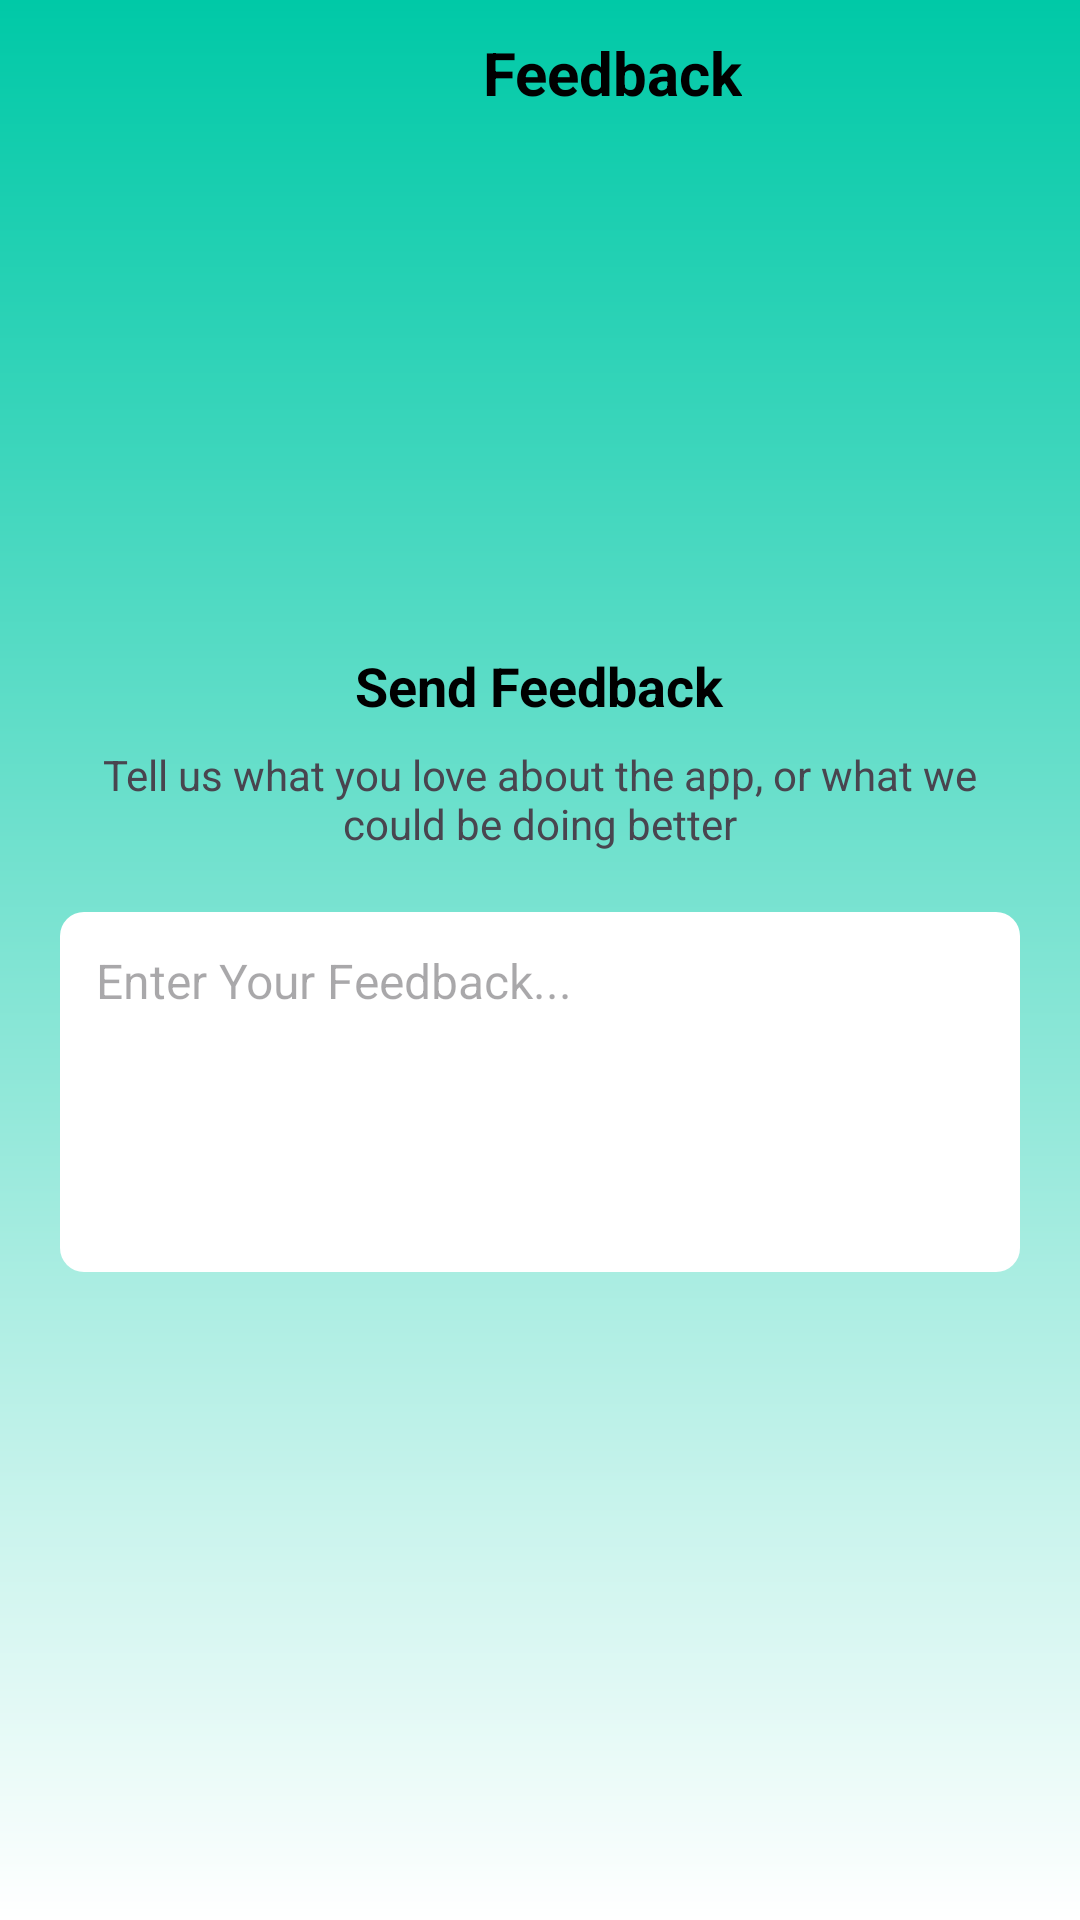

Layout XML and referenced resources for this Android screen:
<!-- AndroidManifest.xml: application theme Theme.TableBooking -->
<!-- res/layout/activity_feedbck.xml -->
<?xml version="1.0" encoding="utf-8"?>
<androidx.constraintlayout.widget.ConstraintLayout
    xmlns:android="http://schemas.android.com/apk/res/android"
    xmlns:app="http://schemas.android.com/apk/res-auto"
    xmlns:tools="http://schemas.android.com/tools"
    android:layout_width="match_parent"
    android:layout_height="match_parent"
    android:background="@drawable/style_green_gradient"
    >

    
    <ImageView
        android:id="@+id/backButton"
        android:layout_width="32dp"
        android:layout_height="32dp"
        android:src="@drawable/baseline_arrow_back_ios_24"
        android:layout_marginStart="16dp"
        android:layout_marginTop="16dp"
        android:contentDescription="Back"
        app:layout_constraintStart_toStartOf="parent"
        app:layout_constraintTop_toTopOf="parent"/>

    
    <TextView
        android:id="@+id/titleText"
        android:layout_width="wrap_content"
        android:layout_height="wrap_content"
        android:text="Feedback"
        android:textSize="20sp"
        android:textStyle="bold"
        android:textColor="@color/black"
        app:layout_constraintTop_toTopOf="parent"
        app:layout_constraintStart_toEndOf="@id/backButton"
        app:layout_constraintEnd_toEndOf="parent"
        app:layout_constraintBottom_toBottomOf="@id/backButton"
        android:gravity="center"/>

    
    <LinearLayout
        android:layout_width="0dp"
        android:layout_height="wrap_content"
        android:orientation="vertical"
        android:gravity="center"
        android:padding="20dp"
        app:layout_constraintTop_toTopOf="parent"
        app:layout_constraintBottom_toBottomOf="parent"
        app:layout_constraintStart_toStartOf="parent"
        app:layout_constraintEnd_toEndOf="parent">

        
        <TextView
            android:id="@+id/sendFeedbackHeader"
            android:layout_width="wrap_content"
            android:layout_height="wrap_content"
            android:text="Send Feedback"
            android:textSize="18sp"
            android:textStyle="bold"
            android:textColor="@color/black"
            android:gravity="center"
            android:layout_marginBottom="8dp"/>

        
        <TextView
            android:id="@+id/feedbackSubtitle"
            android:layout_width="wrap_content"
            android:layout_height="wrap_content"
            android:text="Tell us what you love about the app, or what we could be doing better"
            android:textSize="14sp"
            android:gravity="center"
            android:layout_marginBottom="20dp"/>

        
        <EditText
            android:id="@+id/feedbackEditText"
            android:layout_width="match_parent"
            android:layout_height="120dp"
            android:hint="Enter Your Feedback..."
            android:background="@drawable/rounded_edittext"
            android:padding="12dp"
            android:textSize="16sp"
            android:gravity="top"
            android:textColor="@color/black"/>
    </LinearLayout>

</androidx.constraintlayout.widget.ConstraintLayout>
<!-- resources referenced by this layout -->
<resources>
  <color name="black">#FF000000</color>
  <!-- drawable rounded_edittext (drawable) -->
  <?xml version="1.0" encoding="utf-8"?>
  <shape xmlns:android="http://schemas.android.com/apk/res/android"
      android:shape="rectangle">
      <solid android:color="@android:color/white" />
      <corners android:radius="8dp" />
      <padding android:left="8dp" android:top="4dp" android:right="8dp" android:bottom="4dp" />
  </shape>
  <!-- drawable style_green_gradient (drawable) -->
  <?xml version="1.0" encoding="utf-8"?>
  <layer-list xmlns:android="http://schemas.android.com/apk/res/android">
  
      
      <item>
          <shape android:shape="rectangle">
              <gradient
                  android:angle="270"
                  android:startColor="#00C9A7"
                  android:endColor="#FFFFFF"
                  android:type="linear"/>
          </shape>
      </item>
  
  </layer-list>
  <style name="Theme.TableBooking" parent="Base.Theme.TableBooking" />
  <style name="Base.Theme.TableBooking" parent="Theme.Material3.DayNight.NoActionBar">
          
          
      </style>
</resources>
